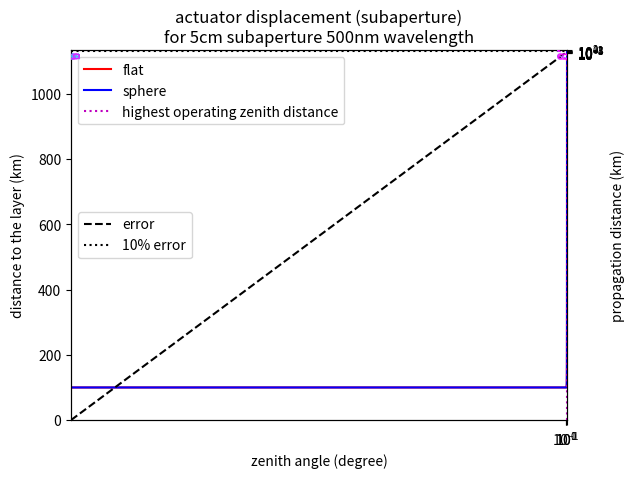
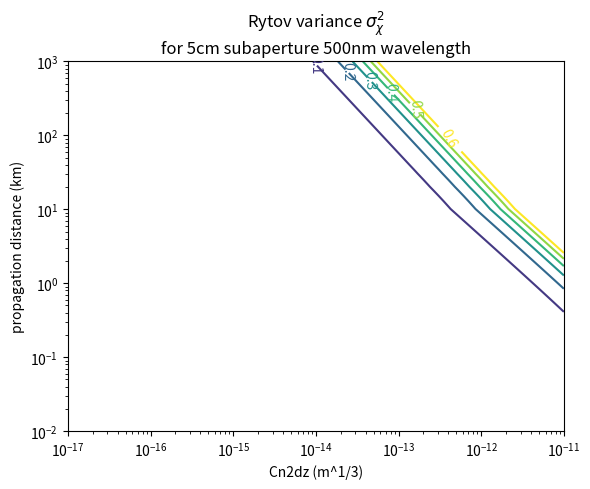
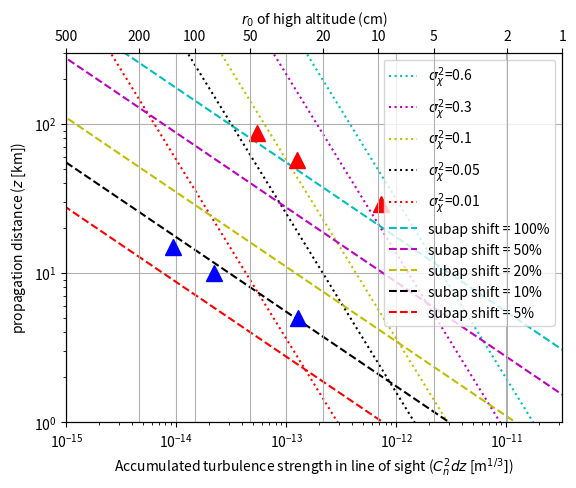
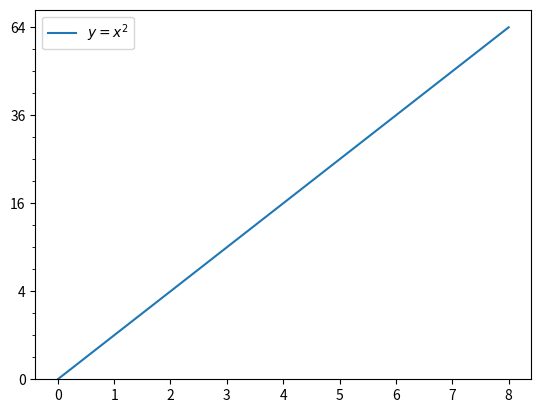
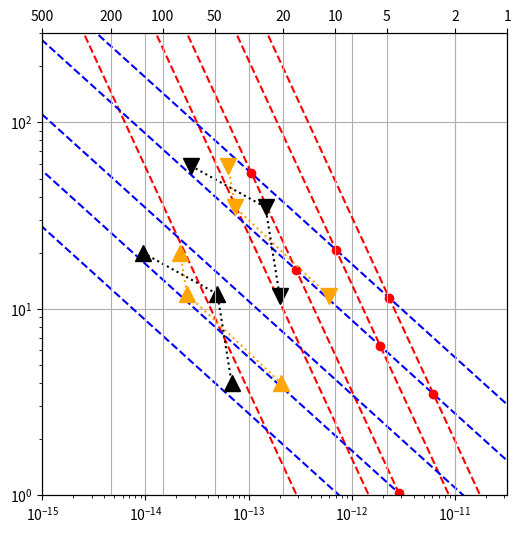
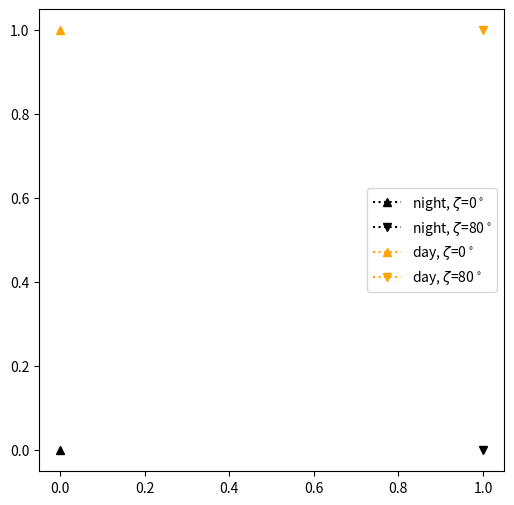

Source code (Python) for these figures, in order:
# -*- coding: utf-8 -*-
"""
Created on Tue Aug 20 13:53:15 2024

@author: gqmc62
"""

# -*- coding: utf-8 -*-
"""Untitled2.ipynb

Automatically generated by Colab.

Original file is located at
    https://colab.research.google.com/drive/1t_4i9YGTY5IEpLEAnc5T86tnW7hrRFII
"""

import numpy as np
from matplotlib import pyplot as plt
# r0 is turbulence strength in line of sight

def angle_of_arrival(wvl,D,r0):
    alpha = np.sqrt(0.182 * wvl**2 * D**(-1./3.) * r0**(-5./3.))
    return alpha

def displacement(wvl,dsub,r0,z):
    displace = angle_of_arrival(wvl,dsub,r0) * z/dsub
    return displace

def rytov_number(wvl, r0, z):
    # calculate rytov number from rytov approximation
    k = 2.*np.pi/wvl                    # float; rad/m; Wave number.
    cn2dz = r02cn2(r0, wvl)        # float; Turbulence strength.
    variance_theory_approx = 0.563 * k**(7./6.) * cn2dz * z**(5./6.)
    return variance_theory_approx

def cn22r0(cn2dz,wvl=500e-9):
    r0 = (0.423*(2.*np.pi/wvl)**2*cn2dz)**(-3./5.)
    return r0

def r02cn2(r0,wvl=500e-9):
    cn2dz = r0**(-5./3.)/(0.423*(2.*np.pi/wvl)**2)
    return cn2dz

def rytov_contour_cn2_in_z_out(cn2dz,rytov,wvl):
    C1 = np.log10(0.563*(2.0*np.pi/wvl)**(7./6.))
    # C2 = 0.5*np.log10(0.182*0.423*(2.*np.pi)**2) - (7./6.)*np.log10(dsub)
    A = np.log10(rytov)
    P = np.log10(cn2dz)

    Q = (6./5.)*(A - C1 - P)
    z = 10.0**Q

    return z

def displacement_contour_cn2_in_z_out(cn2dz,displace,wvl,dsub):
    # C1 = np.log10(0.563*(2.0*np.pi/wvl)**(7./6.))
    C2 = 0.5*np.log10(0.182*0.423*(2.*np.pi)**2) - (7./6.)*np.log10(dsub)
    B = np.log10(displace)
    P = np.log10(cn2dz)

    Q = (B - C2 - 0.5*P)
    z = 10.0**Q

    return z

def rytov_contour_z_in_cn2_out(z,rytov,wvl):
    C1 = np.log10(0.563*(2.0*np.pi/wvl)**(7./6.))
    # C2 = 0.5*np.log10(0.182*0.423*(2.*np.pi)**2) - (7./6.)*np.log10(dsub)
    A = np.log10(rytov)
    #P = np.log10(cn2dz)
    Q = np.log10(z)

    #Q = (6./5.)*(A - C1 - P)
    #z = 10.0**Q
    P = A - C1 - (5./6.)*Q
    cn2dz = 10.0**P

    return cn2dz

def displacement_contour_z_in_cn2_out(z,displace,wvl,dsub):
    # C1 = np.log10(0.563*(2.0*np.pi/wvl)**(7./6.))
    C2 = 0.5*np.log10(0.182*0.423*(2.*np.pi)**2) - (7./6.)*np.log10(dsub)
    B = np.log10(displace)
    #P = np.log10(cn2dz)
    Q = np.log10(z)

    #Q = (B - C2 - 0.5*P)
    #z = 10.0**Q
    P = 2.0*(B - C2 - Q)
    cn2dz = 10.0**P

    return cn2dz

def get_cndz_z_from_rytov_displace(wvl,dsub,rytov,displacement):


    A = np.log10(rytov)
    B = np.log10(displacement)
    C1 = np.log10(0.563*(2.0*np.pi/wvl)**(7./6.))
    C2 = 0.5*np.log10(0.182*0.423*(2.*np.pi)**2) - (7./6.)*np.log10(dsub)
    M = np.array([[   1., 5./6.],
                  [1./2.,    1.]])

    solve = np.linalg.inv(M) @ np.array([A - C1, B - C2])
    P = solve[0]
    Q = solve[1]

    cn2dz = 10.0**P
    z = 10.0**Q

    return cn2dz,z

def solve_quadratic(A,B,C):
    upper_root = (-B + np.sqrt(B**2 - 4.*A*C)) / (2.*A)
    lower_root = (-B - np.sqrt(B**2 - 4.*A*C)) / (2.*A)
    roots = [lower_root,upper_root]
    return roots
def low_angle_secz(zenith_angle,extra_height_to_turbulence_layer,distance_to_earth_centre=6378137.):
    # sec(zenith) / 'air mass' of the flat-earth believer model
    # but for round-earth believer model
    # should be as accurate as the earth can be perfectly round.
    # FYI earth is not round either
    R = np.float64(distance_to_earth_centre)
    H = np.float64(extra_height_to_turbulence_layer)
    Z = np.float64(zenith_angle) # in radians
    #print(R,H,Z)
    A = 1.
    B = 2.*R*np.cos(Z)
    C = -2.*R*H - H**2
    #print(A,B,C)
    roots = solve_quadratic(A,B,C)
    #print(roots)
    answer = np.max(roots)/(H)
    #print(answer)
    return answer

def give_z_from_rytov_etc(rytov,wvl,r0):

    k = 2.*np.pi/wvl                    # float; rad/m; Wave number.
    cn2dz = r02cn2(r0, wvl)        # float; Turbulence strength.
    z = rytov / ( 0.563 * k**(7./6.) * cn2dz ) ** (6./5.)
    return z

def give_z_from_displacement_etc(displacement,wvl,r0,dsubap):

    alpha = np.sqrt(0.182 * wvl**2 * dsubap**(-1./3.) * r0**(-5./3.))

    z = displacement / ( alpha / dsubap)

    return z

give_z_from_rytov_etc(np.array([0.1,0.3,0.6]),500e-9,0.05)

give_z_from_displacement_etc(np.array([0.10,0.20,0.50],dtype=float),500e-9,0.05,0.05)

dsub=5e-2
wvl=500e-9
r0=5e-2
k=2*np.pi/wvl
AS=np.array([0,10,20,50])/100

DH=AS * dsub / np.sqrt(0.182*wvl**2*dsub**(-1./3.)*r0**(-5./3.))

rytov=0.5631*k**(7./6.)*r02cn2(0.05)*DH**(5./6.)
print(rytov)



angle_list = np.linspace(0,90)
sphere = np.zeros(angle_list.shape[0])
flat = np.zeros(angle_list.shape[0])
h = 100 * 1e3
for i in np.arange(angle_list.shape[0]):
  angle = angle_list[i]
  sphere[i] = low_angle_secz(np.radians(angle),h)*h
  flat[i] = 1./np.cos(np.radians(angle))*h

fig = plt.figure()
ax1 = fig.add_subplot(111)
ax2 = ax1.twinx()

ax1.plot(angle_list,flat/1000,label='flat',color='r')
ax1.plot(angle_list,sphere/1000,label='sphere',color='b')
ax1.vlines(80,0,sphere[-1]/1000,ls=':',label='highest operating zenith distance',color='m')
ax1.legend(loc='upper left')
ax2.plot(angle_list,np.abs(flat - sphere)/sphere*100.,label='error',color='k',ls='--')
ax2.set_ylim(0,100)
ax2.hlines(10,0,90,ls=':',label='10% error',color='k')
ax2.legend(loc='center left')
ax1.set_ylim(0,sphere[-1]/1000)
plt.xlim(0,90)
ax2.set_ylabel('percentage error (%)')

plt.title('layer at {:.0f} km'.format(h/1e3))
ax1.set_xlabel('zenith angle (degree)')
ax1.set_ylabel('distance to the layer (km)')

h=5e3
angle=80
low_angle_secz(np.radians(angle),h)*h/1e3

cn2_list_contour = 10.0**(np.arange(7) - 17.0)
print(cn2_list_contour,rytov_contour_cn2_in_z_out(cn2_list_contour,0.6,500e-9))

cn22r0(2e-12,wvl=500e-9)

#r0_list = np.array([0.05,0.08,0.11,0.14,0.17,0.20,0.23,0.26,0.29,0.32],dtype=float)#np.array([0.05,0.08,0.11,0.14,0.17,0.20,0.23,0.26,0.29,0.32,0.35,0.38,0.41,0.44,0.47,0.50],dtype=float)
#r0_list = np.linspace(0.02,1.0,100)
#cn2_list = r02cn2(r0_list)
cn2_list = np.logspace(-17,-11,100)
r0_list = cn22r0(cn2_list)

wvl = 500e-9
dsub = 5e-2
z_list = np.linspace(0.01,1000,100)*1e3#np.array([5,10,15,20,25,30,35,40,45,50],dtype=float)*1e3#np.array([5,10,15,20,25,30,35,40,45,50,55,60,65,70,75,80,85,90,95,100],dtype=float)*1e3
displace = np.zeros((r0_list.shape[0],z_list.shape[0]),dtype=float)
rytov = np.zeros((r0_list.shape[0],z_list.shape[0]),dtype=float)
for i in np.arange(r0_list.shape[0]):
  for j in np.arange(z_list.shape[0]):
    r0 = r0_list[i]
    z = z_list[j]
    displace[i,j] = angle_of_arrival(wvl,dsub,r0)*z/dsub
    rytov[i,j] = rytov_number(wvl,r0,z)

CS1 = plt.contour(cn2_list,z_list/1e3,displace.T,np.arange(0,1.1,0.1),cmap='cool')
plt.clabel(CS1)
plt.xlabel('r0 at altitude (cm)')
plt.xlabel('Cn2dz (m^1/3)')
plt.ylabel('propagation distance (km)')
plt.title('actuator displacement (subaperture)\n'
          + 'for 5cm subaperture 500nm wavelength')
plt.xscale('log')
plt.yscale('log')
# plt.show()
plt.clf()

CS2= plt.contour(cn2_list,z_list/1e3,rytov.T,np.arange(0,0.7,0.1))#',cmap='hot')
plt.clabel(CS2)
#plt.xlabel('r0 at altitude (cm)')
plt.xlabel('Cn2dz (m^1/3)')
plt.ylabel('propagation distance (km)')
plt.title('Rytov variance $\sigma^2_\chi$\n'
          + 'for 5cm subaperture 500nm wavelength')

plt.xscale('log')
plt.yscale('log')

# plt.show()
plt.clf()

fig = plt.figure()
ax1 = fig.add_subplot(111)
ax2 = ax1.twiny()

#CS1 = ax1.contour(cn2_list,z_list/1e3,displace.T,np.array([.01,0.1,0.5,1.0]),cmap='cool')
#CS2 = ax1.contour(cn2_list,z_list/1e3,rytov.T,np.array([.01,0.1,0.3,0.6]))#',cmap='hot')
#ax1.clabel(CS2)
#ax1.clabel(CS1)
ax1.set_xlim(1e-15,r02cn2(0.01))
ax2.set_ylim(1,300)

r0_mark = np.array([5,2,1,0.5,0.2,0.1,0.05,0.02,0.01])*100
new_tick_locations = np.log10(r02cn2(r0_mark)) + 15
ax2.set_xlim(ax1.get_xlim())
ax2.set_xticks(new_tick_locations)
labels = []
for i in np.arange(r0_mark.shape[0]):
  labels.append('{:.0f}'.format(r0_mark[i]))
ax2.set_xticklabels(labels)
ax2.set_xlabel('$r_0$ of high altitude (cm)')

x = r02cn2(np.array([5,10,20,50,100],dtype=float)/100.)
y = np.array([1,2,5,10,20],dtype=float)

yy, xx = np.meshgrid(y,x)

#ax1.plot(xx.flatten(),yy.flatten(),ls='',marker='x')

ax1.set_xlabel('Accumulated turbulence strength in line of sight ($C_n^2dz$ [m$^{1/3}]$)')
ax1.set_ylabel('propagation distance ($z$ [km])')

ax1.set_xscale('log')
ax1.set_yscale('log')

ax1.grid()
ax2.grid()


#cn2_list_contour = 10.0**(np.arange(7) - 17.0)
#z_list_contour_rytov_06 = rytov_contour_cn2_in_z_out(cn2_list_contour,0.6,500e-9)/1000.
#z_list_contour_rytov_03 = rytov_contour_cn2_in_z_out(cn2_list_contour,0.3,500e-9)/1000.
#z_list_contour_rytov_01 = rytov_contour_cn2_in_z_out(cn2_list_contour,0.1,500e-9)/1000.
#ax1.plot(cn2_list_contour,z_list_contour_rytov_06,ls=':',marker='*',label='$\sigma^2_\chi$=0.6')
#ax1.plot(cn2_list_contour,z_list_contour_rytov_03,ls=':',marker='*',label='$\sigma^2_\chi$=0.3')
#ax1.plot(cn2_list_contour,z_list_contour_rytov_01,ls=':',marker='*',label='$\sigma^2_\chi$=0.1')

z_list_contour = 10.0**(np.linspace(-3,3))
cn2_list_contour_rytov_06 = rytov_contour_z_in_cn2_out(z_list_contour*1000., 0.6, wvl)
cn2_list_contour_rytov_03 = rytov_contour_z_in_cn2_out(z_list_contour*1000., 0.3, wvl)
cn2_list_contour_rytov_01 = rytov_contour_z_in_cn2_out(z_list_contour*1000., 0.1, wvl)
cn2_list_contour_rytov_005 = rytov_contour_z_in_cn2_out(z_list_contour*1000., 0.05, wvl)
cn2_list_contour_rytov_001 = rytov_contour_z_in_cn2_out(z_list_contour*1000., 0.01, wvl)
ax1.plot(cn2_list_contour_rytov_06,z_list_contour,ls=':',label='$\sigma^2_\chi$=0.6',color='c')
ax1.plot(cn2_list_contour_rytov_03,z_list_contour,ls=':',label='$\sigma^2_\chi$=0.3',color='m')
ax1.plot(cn2_list_contour_rytov_01,z_list_contour,ls=':',label='$\sigma^2_\chi$=0.1',color='y')
ax1.plot(cn2_list_contour_rytov_005,z_list_contour,ls=':',label='$\sigma^2_\chi$=0.05',color='k')
ax1.plot(cn2_list_contour_rytov_001,z_list_contour,ls=':',label='$\sigma^2_\chi$=0.01',color='r')

rytov_list_contour_displace_5 = displacement_contour_z_in_cn2_out(z_list_contour*1000.,5./100.,wvl,dsub)
rytov_list_contour_displace_10 = displacement_contour_z_in_cn2_out(z_list_contour*1000.,10./100.,wvl,dsub)
rytov_list_contour_displace_20 = displacement_contour_z_in_cn2_out(z_list_contour*1000.,20./100.,wvl,dsub)
rytov_list_contour_displace_50 = displacement_contour_z_in_cn2_out(z_list_contour*1000.,50./100.,wvl,dsub)
rytov_list_contour_displace_100 = displacement_contour_z_in_cn2_out(z_list_contour*1000.,100./100.,wvl,dsub)
ax1.plot(rytov_list_contour_displace_100,z_list_contour,ls='--',label='subap shift = 100%',color='c')
ax1.plot(rytov_list_contour_displace_50,z_list_contour,ls='--',label='subap shift = 50%',color='m')
ax1.plot(rytov_list_contour_displace_20,z_list_contour,ls='--',label='subap shift = 20%',color='y')
ax1.plot(rytov_list_contour_displace_10,z_list_contour,ls='--',label='subap shift = 10%',color='k')
ax1.plot(rytov_list_contour_displace_5,z_list_contour,ls='--',label='subap shift = 5%',color='r')

#wvl = 500e-9
#dsub = 0.05

#rytov = 0.6
#displacement = 1.0




#rytov_list = np.array([0.6,0.3,0.1,0.05,0.01])
#displace_list = np.array([1,0.5,0.2,0.1,0.05])

rytov_list = np.array([0.1,0.3,0.6])
displace_list = np.array([0.1,0.5,1.0])

cn2dz_list = np.zeros((rytov_list.shape[0],displace_list.shape[0]),dtype=float)
z_list = np.zeros((rytov_list.shape[0],displace_list.shape[0]),dtype=float)

for i in np.arange(rytov_list.shape[0]):
  for j in np.arange(displace_list.shape[0]):
    rytov= rytov_list[i]
    displace = displace_list[j]
    temp = get_cndz_z_from_rytov_displace(500e-9,0.05,rytov,displace)
    cn2dz_list[i,j] = temp[0]
    z_list[i,j] = temp[1]

#valid1 = (500000>z_list)*(z_list>100)*(cn2dz_list>1e-15)*(cn2dz_list<1e-10)
#valid2 = (500000>z_list)*(z_list>100)*(cn2dz_list>1e-15)*(cn2dz_list<1e-10)
#ax1.plot(cn2dz_list[valid2].flatten(),z_list[valid2].flatten()/1000.,ls='',marker='o',color='r')
##ax1.plot(cn2dz_list[valid1].flatten(),z_list[valid1].flatten()/1000.,ls='',marker='o',color='g')

cn2dh_aristidi = np.array([2e-18*2e3 + 1.75e-18*2e3 + 1.9e-18*1e3,
                           2e-18*1e3 + 3e-18*2e3 + 7e-18*2e3,
                           1e-17*1e3 + 1.5e-17*1e3 + 2.25e-17*1e3 + 3.25*1e-17*1e3 + 4.75e-17*1e3])
z_cn2dh_aristidi = np.array([15,10,5])

ax1.plot(cn2dh_aristidi,
         z_cn2dh_aristidi,
         marker='^',ls='',markersize=12,color='b')
ax1.plot(cn2dh_aristidi/np.cos(np.radians(80)),
         z_cn2dh_aristidi/np.cos(np.radians(80)),
         marker='^',ls='',markersize=12,color='r')

ax1.legend()

# plt.show()
plt.clf()

cn22r0(r02cn2(0.08)/np.cos(np.radians(90 - 20)))

cn2_aristidi = np.array([3e-18,2e-18,1.75e-18,2e-18,3e-18,7e-18,1e-17,1.5e-17,2e-17,3e-17,5e-17,7e-17,1.25e-16,2e-16,6e-16,1.25e-15,3e-15])
z_cn2_aristidi = np.array([20,18,16,14,12,10,9,8,7,6,5,4,3,2,1,0.5,0.2])

cn2dh_aristidi = np.array([2e-18*2e3 + 1.75e-18*2e3 + 1.9e-18*1e3,
                           2e-18*1e3 + 3e-18*2e3 + 7e-18*2e3,
                           1e-17*1e3 + 1.5e-17*1e3 + 2.25e-17*1e3 + 3.25*1e-17*1e3 + 4.75e-17*1e3])
z_cn2dh_aristidi = np.array([15,10,5])

rytov_number(500e-9,0.1,6e3)

cn22r0(1e-15)

cn22r0(1e-10)

50/np.cos(np.radians(90 - 10))

#https://stackoverflow.com/questions/42277989/square-root-scale-using-matplotlib-python

import matplotlib.scale as mscale
import matplotlib.pyplot as plt
import matplotlib.transforms as mtransforms
import matplotlib.ticker as ticker
import numpy as np

class SquareRootScale(mscale.ScaleBase):
    """
    ScaleBase class for generating square root scale.
    """

    name = 'squareroot'

    def __init__(self, axis, **kwargs):
        # note in older versions of matplotlib (<3.1), this worked fine.
        # mscale.ScaleBase.__init__(self)

        # In newer versions (>=3.1), you also need to pass in `axis` as an arg
        mscale.ScaleBase.__init__(self, axis)

    def set_default_locators_and_formatters(self, axis):
        axis.set_major_locator(ticker.AutoLocator())
        axis.set_major_formatter(ticker.ScalarFormatter())
        axis.set_minor_locator(ticker.NullLocator())
        axis.set_minor_formatter(ticker.NullFormatter())

    def limit_range_for_scale(self, vmin, vmax, minpos):
        return  max(0., vmin), vmax

    class SquareRootTransform(mtransforms.Transform):
        input_dims = 1
        output_dims = 1
        is_separable = True

        def transform_non_affine(self, a):
            return np.array(a)**0.5

        def inverted(self):
            return SquareRootScale.InvertedSquareRootTransform()

    class InvertedSquareRootTransform(mtransforms.Transform):
        input_dims = 1
        output_dims = 1
        is_separable = True

        def transform(self, a):
            return np.array(a)**2

        def inverted(self):
            return SquareRootScale.SquareRootTransform()

    def get_transform(self):
        return self.SquareRootTransform()

mscale.register_scale(SquareRootScale)

fig, ax = plt.subplots(1)

ax.plot(np.arange(0, 9)**2, label='$y=x^2$')
ax.legend()

ax.set_yscale('squareroot')
ax.set_yticks(np.arange(0,9,2)**2)
ax.set_yticks(np.arange(0,8.5,0.5)**2, minor=True)

# plt.show()
plt.clf()

fig = plt.figure()
ax1 = fig.add_subplot(111)
ax2 = ax1.twiny()

#CS1 = ax1.contour(cn2_list,z_list/1e3,displace.T,np.array([.01,0.1,0.5,1.0]),cmap='cool')
#CS2 = ax1.contour(cn2_list,z_list/1e3,rytov.T,np.array([.01,0.1,0.3,0.6]))#',cmap='hot')
#ax1.clabel(CS2)
#ax1.clabel(CS1)
ax1.set_xlim(1e-15,r02cn2(0.01))
ax2.set_ylim(1,300)

r0_mark = np.array([5,2,1,0.5,0.2,0.1,0.05,0.02,0.01])*100
new_tick_locations = np.log10(r02cn2(r0_mark)) + 15
ax2.set_xlim(ax1.get_xlim())
ax2.set_xticks(new_tick_locations)
labels = []
for i in np.arange(r0_mark.shape[0]):
  labels.append('{:.0f}'.format(r0_mark[i]))
ax2.set_xticklabels(labels)
#ax2.set_xlabel('$r_0$ of high altitude (cm)')

x = r02cn2(np.array([5,10,20,50,100],dtype=float)/100.)
y = np.array([1,2,5,10,20],dtype=float)

yy, xx = np.meshgrid(y,x)

#ax1.plot(xx.flatten(),yy.flatten(),ls='',marker='x')

#ax1.set_xlabel('Accumulated turbulence strength in line of sight ($C_n^2dz$ [m$^{1/3}]$)')
#ax1.set_ylabel('propagation distance ($z$ [km])')

ax1.set_xscale('log')
ax1.set_yscale('log')
#ax1.set_yscale('squareroot')

ax1.grid()
ax2.grid()


#cn2_list_contour = 10.0**(np.arange(7) - 17.0)
#z_list_contour_rytov_06 = rytov_contour_cn2_in_z_out(cn2_list_contour,0.6,500e-9)/1000.
#z_list_contour_rytov_03 = rytov_contour_cn2_in_z_out(cn2_list_contour,0.3,500e-9)/1000.
#z_list_contour_rytov_01 = rytov_contour_cn2_in_z_out(cn2_list_contour,0.1,500e-9)/1000.
#ax1.plot(cn2_list_contour,z_list_contour_rytov_06,ls=':',marker='*',label='$\sigma^2_\chi$=0.6')
#ax1.plot(cn2_list_contour,z_list_contour_rytov_03,ls=':',marker='*',label='$\sigma^2_\chi$=0.3')
#ax1.plot(cn2_list_contour,z_list_contour_rytov_01,ls=':',marker='*',label='$\sigma^2_\chi$=0.1')

z_list_contour = 10.0**(np.linspace(-3,3))
cn2_list_contour_rytov_06 = rytov_contour_z_in_cn2_out(z_list_contour*1000., 0.6, wvl)
cn2_list_contour_rytov_03 = rytov_contour_z_in_cn2_out(z_list_contour*1000., 0.3, wvl)
cn2_list_contour_rytov_01 = rytov_contour_z_in_cn2_out(z_list_contour*1000., 0.1, wvl)
cn2_list_contour_rytov_005 = rytov_contour_z_in_cn2_out(z_list_contour*1000., 0.05, wvl)
cn2_list_contour_rytov_001 = rytov_contour_z_in_cn2_out(z_list_contour*1000., 0.01, wvl)
ax1.plot(cn2_list_contour_rytov_06,z_list_contour,ls='--',color='r')#,label='$\sigma^2_\chi$=0.6')#,color='c')
ax1.plot(cn2_list_contour_rytov_03,z_list_contour,ls='--',color='r')#,label='$\sigma^2_\chi$=0.3')#,color='m')
ax1.plot(cn2_list_contour_rytov_01,z_list_contour,ls='--',color='r')#,label='$\sigma^2_\chi$=0.1')#,color='y')
ax1.plot(cn2_list_contour_rytov_005,z_list_contour,ls='--',color='r')#,label='$\sigma^2_\chi$=0.05')#,color='k')
ax1.plot(cn2_list_contour_rytov_001,z_list_contour,ls='--',color='r')#,label='$\sigma^2_\chi$=0.01')#

rytov_list_contour_displace_5 = displacement_contour_z_in_cn2_out(z_list_contour*1000.,5./100.,wvl,dsub)
rytov_list_contour_displace_10 = displacement_contour_z_in_cn2_out(z_list_contour*1000.,10./100.,wvl,dsub)
rytov_list_contour_displace_20 = displacement_contour_z_in_cn2_out(z_list_contour*1000.,20./100.,wvl,dsub)
rytov_list_contour_displace_50 = displacement_contour_z_in_cn2_out(z_list_contour*1000.,50./100.,wvl,dsub)
rytov_list_contour_displace_100 = displacement_contour_z_in_cn2_out(z_list_contour*1000.,100./100.,wvl,dsub)
ax1.plot(rytov_list_contour_displace_100,z_list_contour,ls='--',color='b')#,label='subap shift = 100%')#,color='c')
ax1.plot(rytov_list_contour_displace_50,z_list_contour,ls='--',color='b')#,label='subap shift = 50%')#,color='m')
ax1.plot(rytov_list_contour_displace_20,z_list_contour,ls='--',color='b')#,label='subap shift = 20%')#,color='y')
ax1.plot(rytov_list_contour_displace_10,z_list_contour,ls='--',color='b')#,label='subap shift = 10%')#,color='k')
ax1.plot(rytov_list_contour_displace_5,z_list_contour,ls='--',color='b')#,label='subap shift = 5%')#,color='r')

#wvl = 500e-9
#dsub = 0.05

#rytov = 0.6
#displacement = 1.0




#rytov_list = np.array([0.6,0.3,0.1,0.05,0.01])
#displace_list = np.array([1,0.5,0.2,0.1,0.05])

rytov_list = np.array([0.6,0.3,0.1])#np.array([0.6])#
displace_list = np.array([1.0,0.5,0.1])#np.array([1.])#

cn2dz_list = np.zeros((rytov_list.shape[0],displace_list.shape[0]),dtype=float)
z_list = np.zeros((rytov_list.shape[0],displace_list.shape[0]),dtype=float)

for i in np.arange(rytov_list.shape[0]):
  for j in np.arange(displace_list.shape[0]):
    rytov= rytov_list[i]
    displace = displace_list[j]
    temp = get_cndz_z_from_rytov_displace(500e-9,0.05,rytov,displace)
    cn2dz_list[i,j] = temp[0]
    z_list[i,j] = temp[1]

valid1 = (z_list>=0)#*(cn2dz_list<=r02cn2(0.03))#(300000>=z_list)*(z_list>=100)*(cn2dz_list>=1e-15)*(cn2dz_list<=r02cn2(0.03))
#valid2 = (300000>z_list)*(z_list>1000)*(cn2dz_list>1e-15)*(cn2dz_list<r02cn2(0.01))
#ax1.plot(cn2dz_list[valid2].flatten(),z_list[valid2].flatten()/1000.,ls='',marker='o',color='r')
ax1.plot(cn2dz_list[valid1].flatten(),z_list[valid1].flatten()/1000.,ls='',marker='o',color='r')


#cn2dh_aristidi = np.array([2e-18*2e3 + 1.75e-18*2e3 + 1.9e-18*1e3,
#                           2e-18*1e3 + 3e-18*2e3 + 7e-18*2e3,
#                           1e-17*1e3 + 1.5e-17*1e3 + 2.25e-17*1e3 + 3.25*1e-17*1e3 + 4.75e-17*1e3])
#z_cn2dh_aristidi = np.array([15,10,5])
#
#ax1.plot(cn2dh_aristidi,
#         z_cn2dh_aristidi,
#         marker='^',ls=':',markersize=12,color='orange',
#         label='daytime_a 90$^\circ$ elevation')
#ax1.plot(cn2dh_aristidi/np.cos(np.radians(80)),
#         z_cn2dh_aristidi/np.cos(np.radians(80)),
#         marker='v',ls=':',markersize=12,color='orange',
#         label='daytime_a 10$^\circ$ elevation')

#cn2dh_kellerer = np.array([1*10**-13.5,
#                           1*10**-13.5 + 1*10**-12.9,
#                           1*10**-12.9 + 1*10**-12.9 + 1*10**-12.55])
#z_cn2dh_kellerer = np.array([15,10,5])

#ax1.plot(cn2dh_kellerer,
#         z_cn2dh_kellerer,
#         marker='^',ls=':',markersize=12,color='c',
#         label='daytime_k 90$^\circ$ elevation')
#ax1.plot(cn2dh_kellerer/np.cos(np.radians(80)),
#         z_cn2dh_kellerer/np.cos(np.radians(80)),
#         marker='v',ls=':',markersize=12,color='c',
#         label='daytime_k 10$^\circ$ elevation')

#cn2dh_farley = np.array([10**-14*1e3 + 10**-14.3*1e3 + 10**-16.5*0.5e3 + 0 + 0,
#                           10**-15.5*1e3 + 10**-17.2*1e3 + 10**-15.5*1e3 + 0.2e3*10**-17.5,
#                           10**-15.5*1e3 + 10**-15.2*1e3 + 0 + 0.5e3*10**-17.5 + 10**-15.2*1e3])/(25e3/100)#/1e3
#z_cn2dh_farley = np.array([15,10,5])

#ax1.plot(cn2dh_farley,
#         z_cn2dh_farley,
#         marker='^',ls=':',markersize=12,color='k',
#         label='nighttime_f 90$^\circ$ elevation')
#ax1.plot(cn2dh_farley/np.cos(np.radians(80)),
#         z_cn2dh_farley/np.cos(np.radians(80)),
#         marker='v',ls=':',markersize=12,color='k',
#         label='nighttime_f 10$^\circ$ elevation')

#cn2dh_griffith_day = np.array([2.71e-14, 1.41e-14, 4.19e-14])#Q3
#cn2dh_griffith_night = np.array([9.41e-15,9.73e-15,2.71e-14])#Q3

#cn2dh_griffith_day = np.array([4.22e-14,4.19e-14,1.02e-13])#D9
#cn2dh_griffith_night = np.array([1.34e-14,4.06e-14,3.75e-14])#D9

cn2dh_griffith_day = np.array([2.17e-14, 2.53e-14, 2.06e-13])#real_q3
cn2dh_griffith_night = np.array([9.42e-15,4.99e-14,6.85e-14])#real_q3

#cn2dh_griffith_day = np.array([4.34e-14, 4.7e-14, 3.12e-13])#real_d9
#cn2dh_griffith_night = np.array([1.34e-14, 7.35e-14, 1.17e-13])#real_d9

z_cn2dh_griffith = np.array([20,12,4])

ax1.plot(cn2dh_griffith_day,
         z_cn2dh_griffith,
         marker='^',ls=':',markersize=12,color='orange',
         label='day 90$^\circ$ elevation')
#ax1.plot(cn2dh_griffith_day/np.cos(np.radians(60)),
#         z_cn2dh_griffith/np.cos(np.radians(60)),
#         marker='>',ls=':',markersize=12,color='orange',
#         label='day 45$^\circ$ elevation')
ax1.plot(cn2dh_griffith_day/np.cos(np.radians(70)),
         z_cn2dh_griffith/np.cos(np.radians(70)),
         marker='v',ls=':',markersize=12,color='orange',
         label='day 10$^\circ$ elevation')

ax1.plot(cn2dh_griffith_night,
         z_cn2dh_griffith,
         marker='^',ls=':',markersize=12,color='k',
         label='night 90$^\circ$ elevation')
#ax1.plot(cn2dh_griffith_night/np.cos(np.radians(60)),
#         z_cn2dh_griffith/np.cos(np.radians(60)),
#         marker='>',ls=':',markersize=12,color='k',
#         label='night 45$^\circ$ elevation')
ax1.plot(cn2dh_griffith_night/np.cos(np.radians(70)),
         z_cn2dh_griffith/np.cos(np.radians(70)),
         marker='v',ls=':',markersize=12,color='k',
         label='night 10$^\circ$ elevation')

plt.gcf().set_size_inches(6,6)

#frame1 = ax1
#for xlabel_i in frame1.axes.get_xticklabels():
#    xlabel_i.set_visible(False)
#    xlabel_i.set_fontsize(0.0)
#for xlabel_i in frame1.axes.get_yticklabels():
#    xlabel_i.set_fontsize(0.0)
#    xlabel_i.set_visible(False)

#frame1 = ax2
#for xlabel_i in frame1.axes.get_xticklabels():
#    xlabel_i.set_visible(False)
#    xlabel_i.set_fontsize(0.0)
#for xlabel_i in frame1.axes.get_yticklabels():
#    xlabel_i.set_fontsize(0.0)
#    xlabel_i.set_visible(False)

#for tick in frame1.axes.get_xticklines():
#    tick.set_visible(False)
#for tick in frame1.axes.get_yticklines():
#    tick.set_visible(False)

#plt.legend()

plt.savefig('figure5.png',dpi=300,bbox_inches='tight',transparent=True)
plt.show()

valid1

print(cn22r0(cn2dz_list[valid1].flatten()),z_list[valid1].flatten()/1000.)

z_list

plt.plot(0,0,marker='^',ls=':',color='k',label='night, $\zeta$=0$^\circ$')
plt.plot(1,0,marker='v',ls=':',color='k',label='night, $\zeta$=80$^\circ$')
plt.plot(0,1,marker='^',ls=':',color='orange',label='day, $\zeta$=0$^\circ$')
plt.plot(1,1,marker='v',ls=':',color='orange',label='day, $\zeta$=80$^\circ$')
plt.legend()
plt.gcf().set_size_inches(6,6)
plt.savefig('figure5_legend.png',dpi=300,bbox_inches='tight',transparent=True)

plt.show()

print(cn22r0(cn2dz_list[valid1].flatten()),z_list[valid1].flatten()/1000.)

r02cn2(0.01)

1./np.cos(np.radians(90 - 45))
